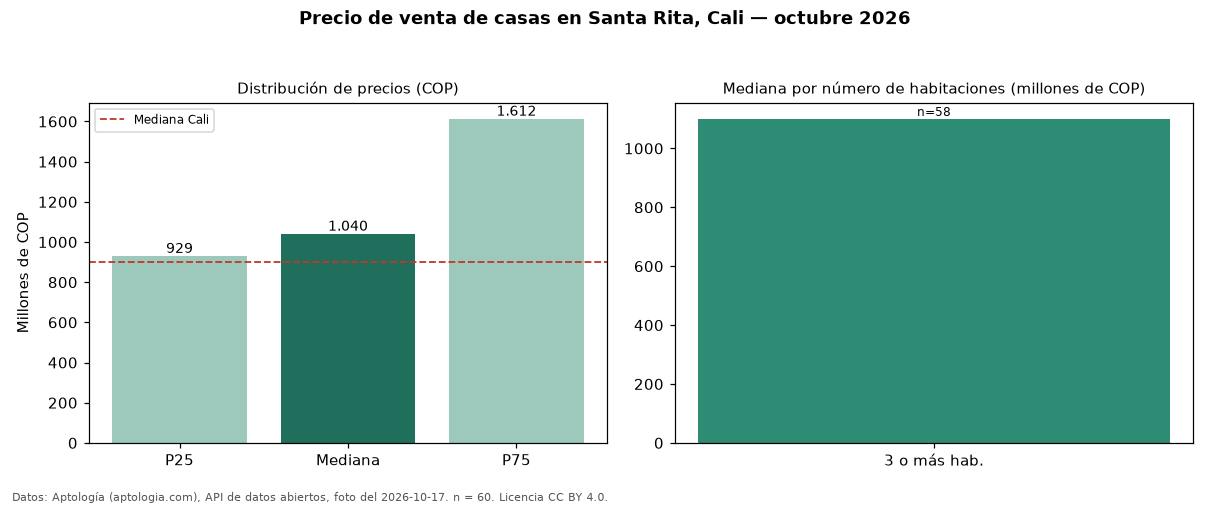

The data file committed next to this chart (first rows):
seccion, metrica, valor_cop, n
precio, p25, 929275000, 60
precio, mediana, 1040000000, 60
precio, p75, 1612500000, 60
precio, minimo, 420000000, 60
precio, maximo, 2900000000, 60
parqueadero, avisos_con_parqueadero, 54, 60
parqueadero, mediana_con_parqueadero, 1150000000, 54
habitaciones, 3+, 1100000000, 58
ciudad, mediana_ciudad, 900000000, 
fuente, fecha_foto, 2026-10-17, 
fuente, atribucion, https://www.aptologia.com/casas-en-venta…, 
